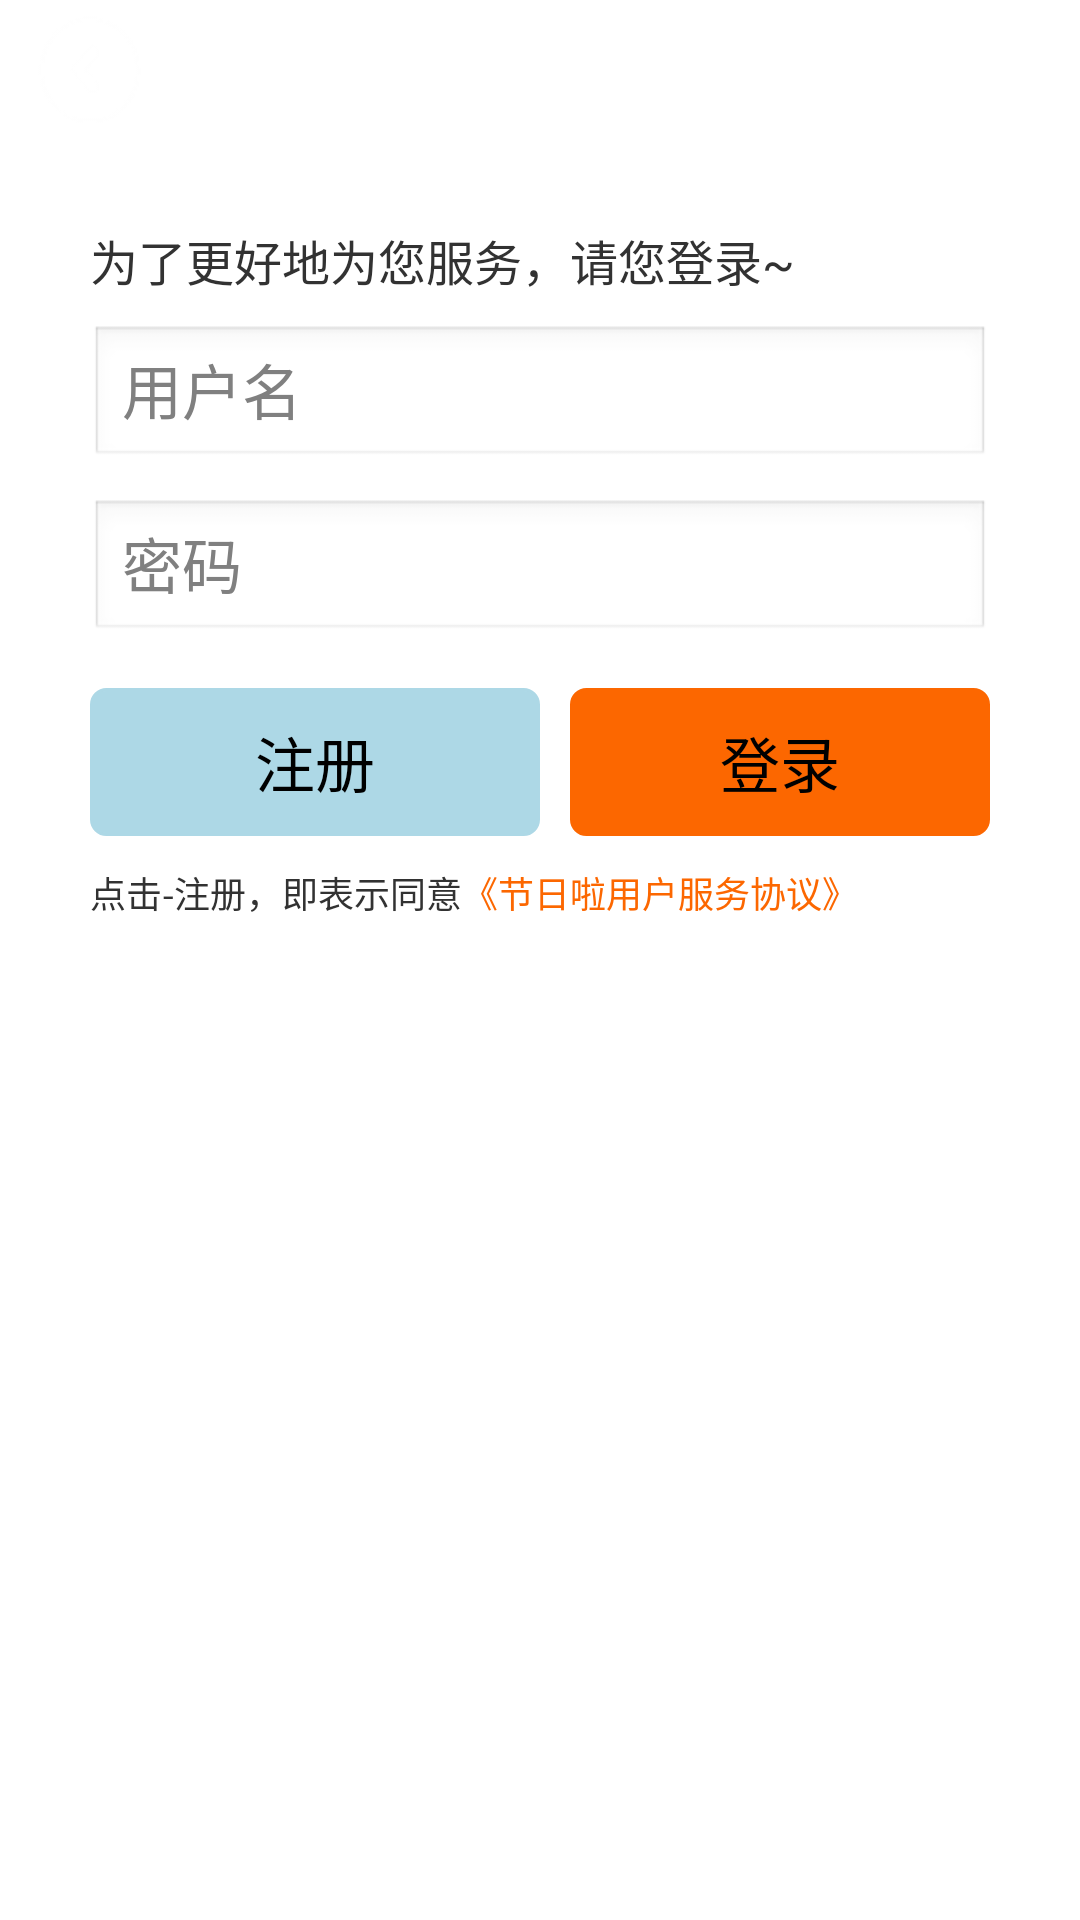

This screen was rendered from an Android layout file. Write that file and the resources it references.
<!-- AndroidManifest.xml: application theme AppTheme -->
<!-- res/layout/layout_login.xml -->
<?xml version="1.0" encoding="utf-8"?>

<LinearLayout xmlns:android="http://schemas.android.com/apk/res/android"
    android:layout_width="fill_parent"
    android:layout_height="fill_parent"
    android:background="@color/white"
    android:orientation="vertical" >

    <LinearLayout
        android:layout_width="fill_parent"
        android:layout_height="wrap_content" >

        <RelativeLayout
            android:layout_width="fill_parent"
            android:layout_height="45.0dip"
            android:background="@drawable/bg_title_bar"
            android:gravity="center_vertical" >

            <ImageView
                android:id="@+id/bn_login_back"
                android:layout_width="wrap_content"
                android:layout_height="wrap_content"
                android:layout_centerVertical="true"
                android:layout_marginLeft="3.0dip"
                android:layout_marginRight="3.0dip"
                android:layout_marginTop="3.0dip"
                android:gravity="center"
                android:src="@drawable/ic_top_bar_back" />

            <ImageView
                android:layout_width="wrap_content"
                android:layout_height="fill_parent"
                android:layout_toRightOf="@id/bn_login_back"
                android:background="@drawable/ic_top_divider" />

            <TextView
                android:id="@+id/title_bar_name"
                android:layout_width="wrap_content"
                android:layout_height="wrap_content"
                android:layout_centerInParent="true"
                android:ellipsize="end"
                android:gravity="center"
                android:paddingLeft="75.0dip"
                android:paddingRight="75.0dip"
                android:singleLine="true"
                android:text="注册登录"
                android:textColor="#ffffff"
                android:textSize="22sp" />
        </RelativeLayout>
    </LinearLayout>

    <LinearLayout
        android:layout_width="fill_parent"
        android:layout_height="wrap_content"
        android:layout_marginLeft="30dp"
        android:layout_marginRight="30dp"
        android:layout_marginTop="30dp"
        android:gravity="center_vertical|center_horizontal"
        android:orientation="vertical" >

        <TextView
            android:layout_width="fill_parent"
            android:layout_height="wrap_content"
            android:layout_gravity="center_vertical"
            android:text="为了更好地为您服务，请您登录~"
            android:textSize="16sp" />

        <EditText
            android:id="@+id/login_et_user_name"
            android:layout_width="fill_parent"
            android:layout_height="wrap_content"
            android:layout_marginTop="10dp"
            android:hint="用户名" />

        <EditText
            android:id="@+id/login_et_user_passwd"
            android:layout_width="fill_parent"
            android:layout_height="wrap_content"
            android:layout_marginTop="10dp"
            android:hint="密码" />

        <LinearLayout
            android:layout_width="fill_parent"
            android:layout_height="fill_parent"
            android:layout_marginTop="15dp"
            android:orientation="horizontal" >

            <Button
                android:id="@+id/bn_register"
                android:layout_width="fill_parent"
                android:layout_height="wrap_content"
                android:layout_weight="1"
                android:background="@drawable/blue_button"
                android:text="注册"
                android:textSize="20sp" />

            <Button
                android:id="@+id/bn_login"
                android:layout_width="fill_parent"
                android:layout_height="wrap_content"
                android:layout_marginLeft="10dp"
                android:layout_weight="1"
                android:background="@drawable/ok_button"
                android:text="登录"
                android:textSize="20sp" />
        </LinearLayout>

        <LinearLayout
            android:layout_width="fill_parent"
            android:layout_height="fill_parent"
            android:layout_marginTop="10dp"
            android:orientation="horizontal" >

            <TextView
                android:layout_width="wrap_content"
                android:layout_height="wrap_content"
                android:text="点击-注册，即表示同意"
                android:textSize="12sp" />

            <TextView
                android:id="@+id/tv_server_protocol"
                android:layout_width="wrap_content"
                android:layout_height="wrap_content"
                android:text="《节日啦用户服务协议》"
                android:textColor="@color/micolor"
                android:textSize="12sp" />
        </LinearLayout>
    </LinearLayout>

</LinearLayout>
<!-- resources referenced by this layout -->
<resources>
  <color name="micolor">#fc6700</color>
  <color name="white">#ffffff</color>
  <!-- drawable blue_button (drawable-hdpi) -->
  <?xml version="1.0" encoding="UTF-8"?>
  
  <selector  xmlns:android="http://schemas.android.com/apk/res/android">
      <item android:state_pressed="true">
          <shape>
              <gradient android:startColor="@color/white" android:endColor="@color/white" android:angle="270" />
              <stroke android:width="1dp" android:color="@color/white" />
              <corners android:radius="5dp" />
              <padding android:left="10dp" android:top="10dp" android:right="10dp" android:bottom="10dp" />            
          </shape>
      </item>
      <item android:state_focused="true">
          <shape>
              <gradient android:startColor="@color/white" android:endColor="@color/white" android:angle="270" />
              <stroke android:width="1dp" android:color="@color/white" />
              <corners android:radius="5dp" />
              <padding android:left="10dp" android:top="10dp" android:right="10dp" android:bottom="10dp" />            
          </shape>
      </item>
      <item>
          <shape>
              <gradient android:startColor="@color/lightblue" android:endColor="@color/lightblue" android:angle="270" />
              <stroke android:width="1dp" android:color="@color/lightblue" />
              <corners android:radius="5dp" />
              <padding android:left="10dp" android:top="10dp" android:right="10dp" android:bottom="10dp" />            
          </shape>
      </item>
  </selector>
  <!-- drawable ic_top_bar_back: png bitmap (drawable-hdpi, 2040 bytes) -->
  <!-- drawable ok_button (drawable-hdpi) -->
  <?xml version="1.0" encoding="UTF-8"?>
  
  <selector  xmlns:android="http://schemas.android.com/apk/res/android">
      <item android:state_pressed="true">
          <shape>
              <gradient android:startColor="@color/white" android:endColor="@color/white" android:angle="270" />
              <stroke android:width="1dp" android:color="@color/white" />
              <corners android:radius="5dp" />
              <padding android:left="10dp" android:top="10dp" android:right="10dp" android:bottom="10dp" />            
          </shape>
      </item>
      <item android:state_focused="true">
          <shape>
              <gradient android:startColor="@color/white" android:endColor="@color/white" android:angle="270" />
              <stroke android:width="1dp" android:color="@color/white" />
              <corners android:radius="5dp" />
              <padding android:left="10dp" android:top="10dp" android:right="10dp" android:bottom="10dp" />            
          </shape>
      </item>
      <item>
          <shape>
              <gradient android:startColor="@color/micolor" android:endColor="@color/micolor" android:angle="270" />
              <stroke android:width="1dp" android:color="@color/micolor" />
              <corners android:radius="5dp" />
              <padding android:left="10dp" android:top="10dp" android:right="10dp" android:bottom="10dp" />            
          </shape>
      </item>
  </selector>
  <style name="AppTheme" parent="AppBaseTheme">
          
          <item name="android:background">@color/white</item>
          <item name="android:textSize">20sp</item>
      </style>
  <color name="lightblue">#add8e6</color>
  <style name="AppBaseTheme" parent="android:Theme.Light.NoTitleBar">            
      </style>
</resources>
